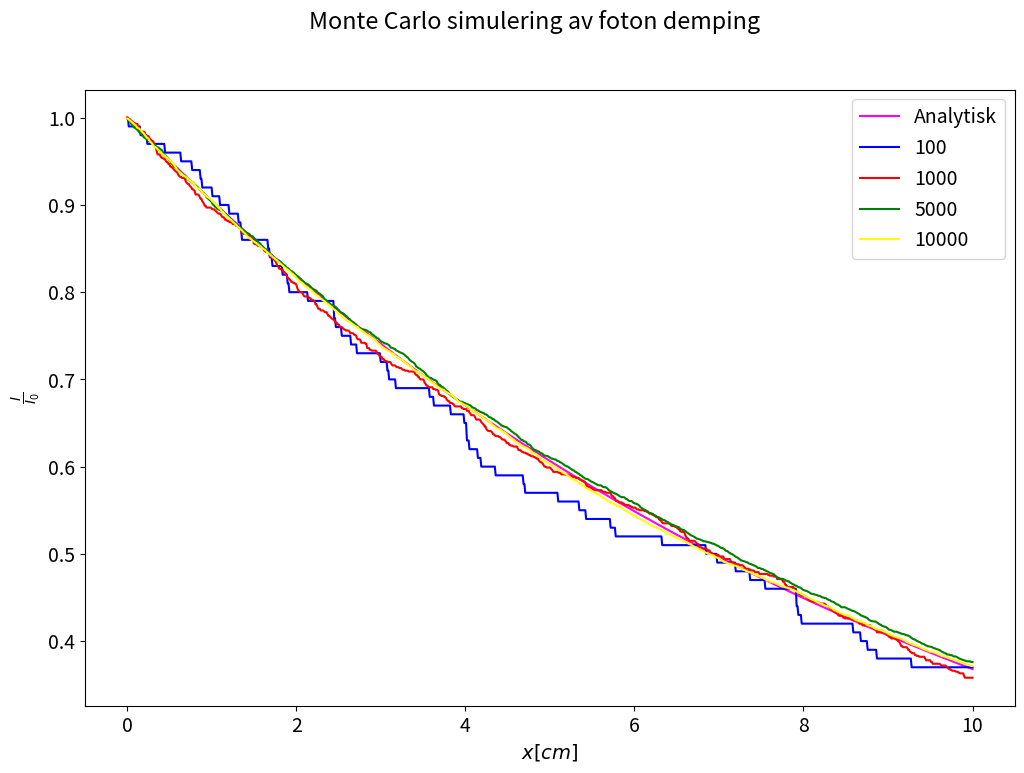

Generate this figure with matplotlib:
# Numpy to make life easy
import numpy as np

# Matplotlib for plotting
import matplotlib.pyplot as plt

# Increase default font size
plt.rcParams.update({'font.size': 14})

# Import for progress meter
from tqdm import tqdm, trange



dx = 0.01; t = 10; mu = 0.1; p = mu*dx #Definerer gitte verdier

trajectory = np.arange(0, t + dx, dx) #Definerer de forskjellie stegene gjennom matrialet

def propagation(): #returnere true når fotonet ikke scatterer
    r = np.random.rand()
    if(r > p):
        return True

def MonteCarlo(): #returnerer true når fotonet kommer gjennom hele matrialet
    i = 0
    while(propagation() and i < len(trajectory)):
        i += 1
    if(i == len(trajectory)):
        return True
    else:
        return i


def MonteCarloN(N):
    start = np.ones(len(trajectory))*N
    for i in range(N):
        out = MonteCarlo()
        if(out != 1):
            start[out:] -= 1
    return start


N_list = [100, 1000, 5000, 10000]
N_farge = ["blue", "red", "green", "yellow"]

def prettyPlot():
    plt.figure(figsize=(12,8))
    plt.suptitle("Monte Carlo simulering av foton demping")
    plt.xlabel(r"$x[cm]$")
    plt.ylabel(r"$\frac{I}{I_0}$")
    plt.plot(trajectory, np.exp(-trajectory*mu), label="Analytisk", color="magenta")
    for n in range(len(N_list)):
        plt.plot(trajectory, MonteCarloN(N_list[n])/N_list[n], color=N_farge[n], label=N_list[n])
    plt.legend()
    plt.show()

prettyPlot()
